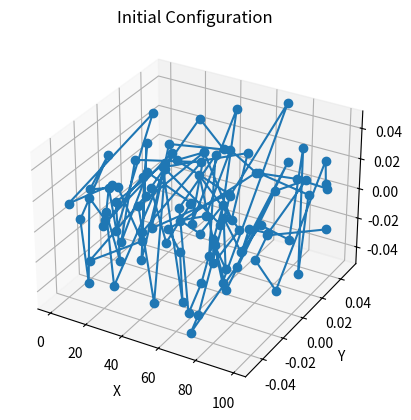

The script that saved this image: (Note: this script raises an exception after producing the figure.)
import numpy as np
import matplotlib.pyplot as plt
from scipy.optimize import minimize, basinhopping
from matplotlib.animation import FuncAnimation

# -----------------------------
# Initialize Polymer Chain with Random Perturbations
# -----------------------------
def initialize_chain(num_units, dims=3, perturb=0.1):
    coords = np.zeros((num_units, dims))
    for idx in range(1, num_units):
        coords[idx, 0] = coords[idx - 1, 0] + 1  # Keep the backbone structure
        coords[idx, 1:] += perturb * (np.random.rand(dims - 1) - 0.5)  # Random small perturbations
    return coords

# -----------------------------
# Compute Energy Components
# -----------------------------
def lj_potential(dist, epsilon=1.0, sigma=1.0):
    return 4 * epsilon * ((sigma / dist) ** 12 - (sigma / dist) ** 6)

def bond_potential(dist, equilibrium=1.0, strength=100.0):
    return strength * (dist - equilibrium) ** 2

def compute_energy_and_gradient(x, num_units, epsilon=1.0, sigma=1.0, b_eq=1.0, k_bond=100.0):
    coords = x.reshape((num_units, -1))
    dims = coords.shape[1]
    energy = 0.0
    gradients = np.zeros_like(coords)
    
    # Bond stretching energy
    for i in range(num_units - 1):
        delta = coords[i + 1] - coords[i]
        dist = np.linalg.norm(delta)
        if dist == 0:
            continue
        energy += bond_potential(dist, b_eq, k_bond)
        force_mag = 2 * k_bond * (dist - b_eq)
        force_vec = (force_mag / dist) * delta
        gradients[i] -= force_vec
        gradients[i + 1] += force_vec

    # Lennard-Jones interactions
    diffs = coords[:, None, :] - coords[None, :, :]
    distances = np.linalg.norm(diffs, axis=2)
    upper_indices = np.triu_indices(num_units, k=1)
    dist_vals = distances[upper_indices]
    valid_indices = dist_vals >= 1e-2
    lj_vals = lj_potential(dist_vals[valid_indices], epsilon, sigma)
    energy += np.sum(lj_vals)
    lj_forces = 4 * epsilon * (-12 * sigma**12 / dist_vals[valid_indices]**13 + 6 * sigma**6 / dist_vals[valid_indices]**7)
    delta_vectors = diffs[upper_indices]
    force_contributions = (lj_forces[:, None] / dist_vals[valid_indices, None]) * delta_vectors[valid_indices]
    np.add.at(gradients, upper_indices[0][valid_indices], force_contributions)
    np.add.at(gradients, upper_indices[1][valid_indices], -force_contributions)
    
    return energy, gradients.flatten()

# -----------------------------
# Optimization Routine (BFGS and L-BFGS-B with Simulated Annealing)
# -----------------------------
def optimize_protein(initial_coords, num_units, method="BFGS", maxiter=20000, tol=1e-7, use_basinhopping=False, write_csv=False):
    x0 = initial_coords.flatten()
    args = (num_units,)
    
    # Store trajectory for visualization
    trajectory = []

    def callback(xk):
        trajectory.append(xk.reshape((num_units, -1)))

    if use_basinhopping:
        # Use global optimization (Simulated Annealing-like approach)
        minimizer_kwargs = {
            "method": method,
            "jac": True,
            "callback": callback,
            "options": {'maxiter': maxiter, 'disp': True, 'gtol': tol}
        }
        opt_result = basinhopping(
            compute_energy_and_gradient, x0, minimizer_kwargs=minimizer_kwargs, niter=100
        )
    else:
        # Perform optimization
        opt_result = minimize(
            compute_energy_and_gradient,
            x0,
            args=args,
            method=method,
            jac=True,
            callback=callback,
            options={'maxiter': maxiter, 'disp': True, 'gtol': tol}
        )
    
    if write_csv:
        csv_filepath = f'protein_{num_units}.csv'
        np.savetxt(csv_filepath, opt_result.x.reshape((num_units, 3)), delimiter=",")
        print(f'Data saved to {csv_filepath}')
    
    return opt_result, trajectory

# -----------------------------
# Visualization Functions
# -----------------------------
def visualize_3d(coords, title="Chain Structure"):
    fig = plt.figure()
    ax = fig.add_subplot(111, projection='3d')
    coords = coords.reshape((-1, 3))
    ax.plot(coords[:, 0], coords[:, 1], coords[:, 2], '-o')
    ax.set_title(title)
    ax.set_xlabel('X')
    ax.set_ylabel('Y')
    ax.set_zlabel('Z')
    plt.show()

def animate_chain_evolution(trajectory, interval=100):
    fig = plt.figure()
    ax = fig.add_subplot(111, projection='3d')
    line, = ax.plot([], [], [], '-o')

    def update(frame):
        coords = trajectory[frame]
        line.set_data(coords[:, 0], coords[:, 1])
        line.set_3d_properties(coords[:, 2])
        ax.set_title(f"Step {frame + 1}/{len(trajectory)}")
        return line,

    anim = FuncAnimation(fig, update, frames=len(trajectory), interval=interval, blit=False)
    plt.show()

# -----------------------------
# Main Execution
# -----------------------------
if __name__ == "__main__":
    num_units = 100  # Can adjust to 10, 100, or 200 for testing
    init_coords = initialize_chain(num_units)

    # Visualize the initial state
    visualize_3d(init_coords, title="Initial Configuration")

    # Run optimization with improved settings
    result, trajectory = optimize_protein(
        init_coords, num_units, method="L-BFGS-B", maxiter=20000, tol=1e-7, use_basinhopping=True, write_csv=True
    )

    # Visualize optimized state
    optimized_coords = result.x.reshape((num_units, 3))
    visualize_3d(optimized_coords, title="Optimized Configuration")

    # Animate chain evolution
    animate_chain_evolution(trajectory)

    print(result)
